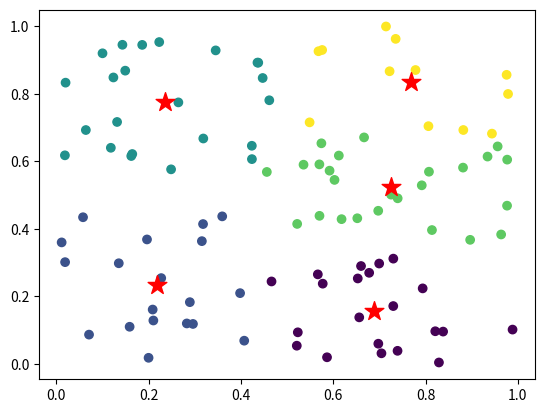

The matplotlib source for this figure:

import numpy as np
import matplotlib.pyplot as plt

# Function to calculate Euclidean distance
def euclidean_distance(data, centroid):
    return np.sqrt(np.sum((data - centroid) ** 2, axis=1))

# Function to perform K-Means clustering
def kmeans_clustering(data, k, max_iterations=100):
    # Initialize centroids randomly
    centroids = data[np.random.choice(data.shape[0], k, replace=False)]

    for _ in range(max_iterations):
        # Assign each data point to the closest centroid
        distances = np.array([euclidean_distance(data, centroid) for centroid in centroids]).T
        labels = np.argmin(distances, axis=1)

        # Update centroids
        new_centroids = np.array([data[labels == i].mean(axis=0) for i in range(k)])

        # Check for convergence
        if np.all(centroids == new_centroids):
            break

        centroids = new_centroids

    return centroids, labels

# Generate random data points
np.random.seed(0)
data = np.random.rand(100, 2)

# Define the number of clusters (K)
k = 5

# Perform K-Means clustering
centroids, labels = kmeans_clustering(data, k)

# Plot the clusters
plt.scatter(data[:, 0], data[:, 1], c=labels)
plt.scatter(centroids[:, 0], centroids[:, 1], c='red', marker='*', s=200)
plt.show()